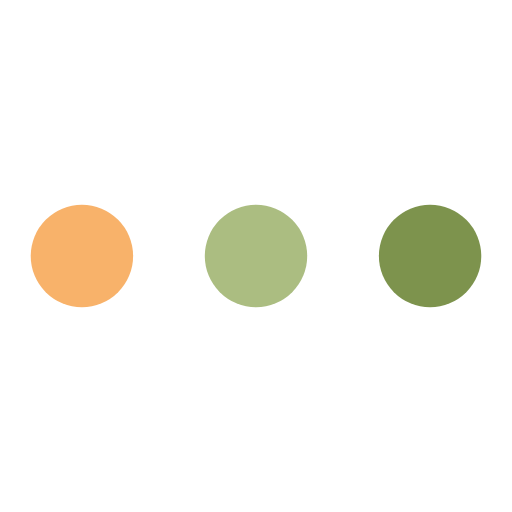
t = 0.00 s
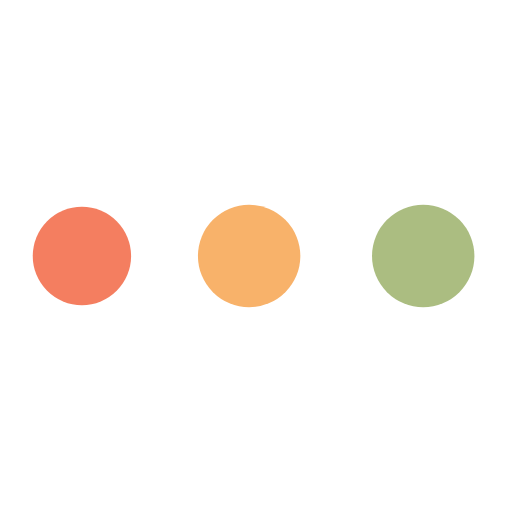
t = 0.19 s
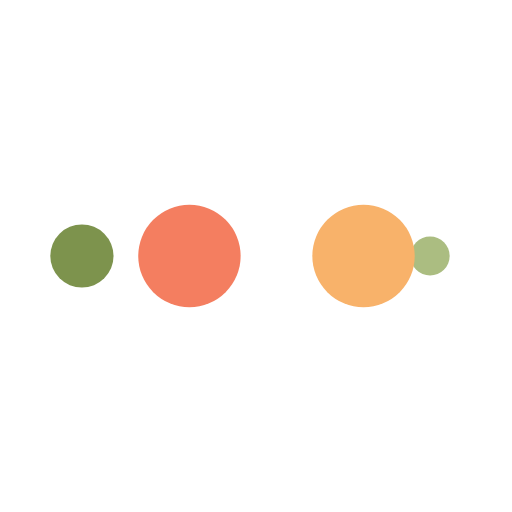
t = 0.31 s
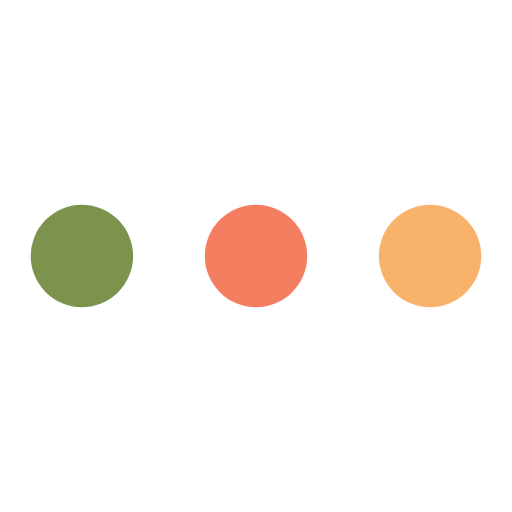
t = 0.50 s
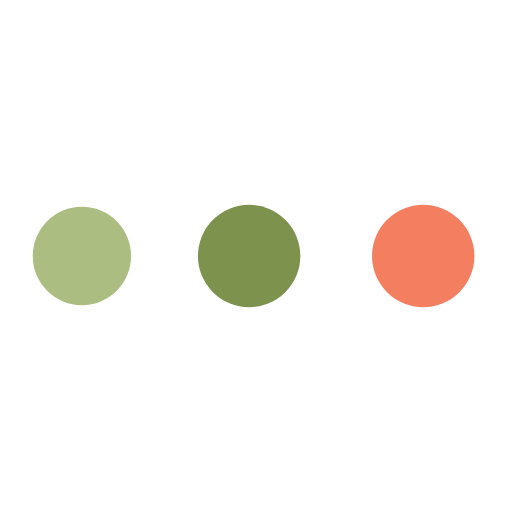
t = 0.69 s
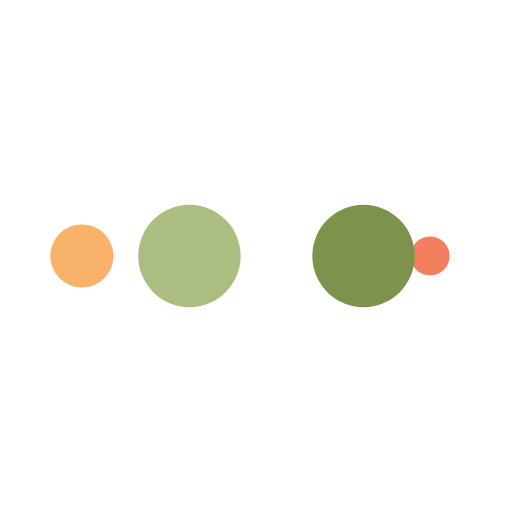
t = 0.81 s

The animated SVG that drew these frames (rendered in a browser with its animation timeline set to each time). Animation: 10 SMIL elements (animate=10); one cycle of 1.00 s, repeats indefinitely.

<svg width="200px"  height="200px"  xmlns="http://www.w3.org/2000/svg" viewBox="0 0 100 100" preserveAspectRatio="xMidYMid" class="lds-ellipsis" style="background: rgba(0, 0, 0, 0) none repeat scroll 0% 0%;"><!--circle(cx="16",cy="50",r="10")--><circle cx="16" cy="50" r="10" fill="#7d934d"><animate attributeName="r" values="10;0;0;0;0" keyTimes="0;0.25;0.5;0.75;1" keySplines="0 0.5 0.5 1;0 0.5 0.5 1;0 0.5 0.5 1;0 0.5 0.5 1" calcMode="spline" dur="1s" repeatCount="indefinite" begin="0s"></animate><animate attributeName="cx" values="84;84;84;84;84" keyTimes="0;0.25;0.5;0.75;1" keySplines="0 0.5 0.5 1;0 0.5 0.5 1;0 0.5 0.5 1;0 0.5 0.5 1" calcMode="spline" dur="1s" repeatCount="indefinite" begin="0s"></animate></circle><circle cx="16" cy="50" r="10" fill="#abbd81"><animate attributeName="r" values="0;10;10;10;0" keyTimes="0;0.25;0.5;0.75;1" keySplines="0 0.5 0.5 1;0 0.5 0.5 1;0 0.5 0.5 1;0 0.5 0.5 1" calcMode="spline" dur="1s" repeatCount="indefinite" begin="-0.5s"></animate><animate attributeName="cx" values="16;16;50;84;84" keyTimes="0;0.25;0.5;0.75;1" keySplines="0 0.5 0.5 1;0 0.5 0.5 1;0 0.5 0.5 1;0 0.5 0.5 1" calcMode="spline" dur="1s" repeatCount="indefinite" begin="-0.5s"></animate></circle><circle cx="16" cy="50" r="10" fill="#f8b26a"><animate attributeName="r" values="0;10;10;10;0" keyTimes="0;0.25;0.5;0.75;1" keySplines="0 0.5 0.5 1;0 0.5 0.5 1;0 0.5 0.5 1;0 0.5 0.5 1" calcMode="spline" dur="1s" repeatCount="indefinite" begin="-0.25s"></animate><animate attributeName="cx" values="16;16;50;84;84" keyTimes="0;0.25;0.5;0.75;1" keySplines="0 0.5 0.5 1;0 0.5 0.5 1;0 0.5 0.5 1;0 0.5 0.5 1" calcMode="spline" dur="1s" repeatCount="indefinite" begin="-0.25s"></animate></circle><circle cx="16" cy="50" r="10" fill="#F47E60"><animate attributeName="r" values="0;10;10;10;0" keyTimes="0;0.25;0.5;0.75;1" keySplines="0 0.5 0.5 1;0 0.5 0.5 1;0 0.5 0.5 1;0 0.5 0.5 1" calcMode="spline" dur="1s" repeatCount="indefinite" begin="0s"></animate><animate attributeName="cx" values="16;16;50;84;84" keyTimes="0;0.25;0.5;0.75;1" keySplines="0 0.5 0.5 1;0 0.5 0.5 1;0 0.5 0.5 1;0 0.5 0.5 1" calcMode="spline" dur="1s" repeatCount="indefinite" begin="0s"></animate></circle><circle cx="16" cy="50" r="10" fill="#7d934d"><animate attributeName="r" values="0;0;10;10;10" keyTimes="0;0.25;0.5;0.75;1" keySplines="0 0.5 0.5 1;0 0.5 0.5 1;0 0.5 0.5 1;0 0.5 0.5 1" calcMode="spline" dur="1s" repeatCount="indefinite" begin="0s"></animate><animate attributeName="cx" values="16;16;16;50;84" keyTimes="0;0.25;0.5;0.75;1" keySplines="0 0.5 0.5 1;0 0.5 0.5 1;0 0.5 0.5 1;0 0.5 0.5 1" calcMode="spline" dur="1s" repeatCount="indefinite" begin="0s"></animate></circle></svg>